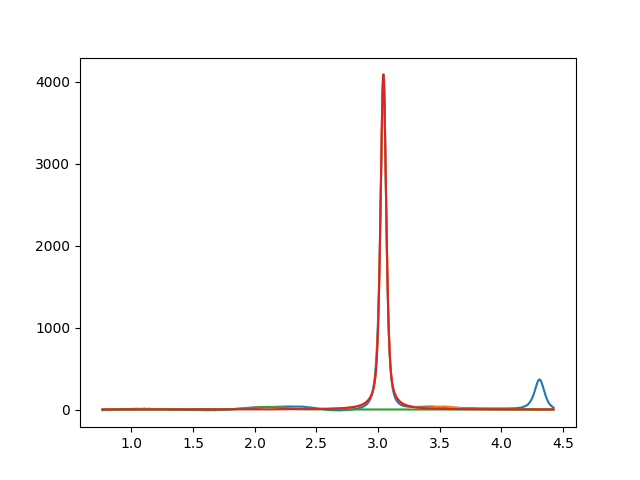

Data behind this chart, as committed beside it:
2.099999999999999645e+00, 2.999999999999999645e+01, 2.999999999999999334e-01, 5.785040924663261697e-01
3.043123790723943234e+00, 4.104922554807899360e+03, 5.507094542058268288e-02, 4.230505359506995244e-01
3.538294489135861198e+00, 2.999999999999999645e+01, 1.999999999999999833e-01, 1.008867206651990078e-43
